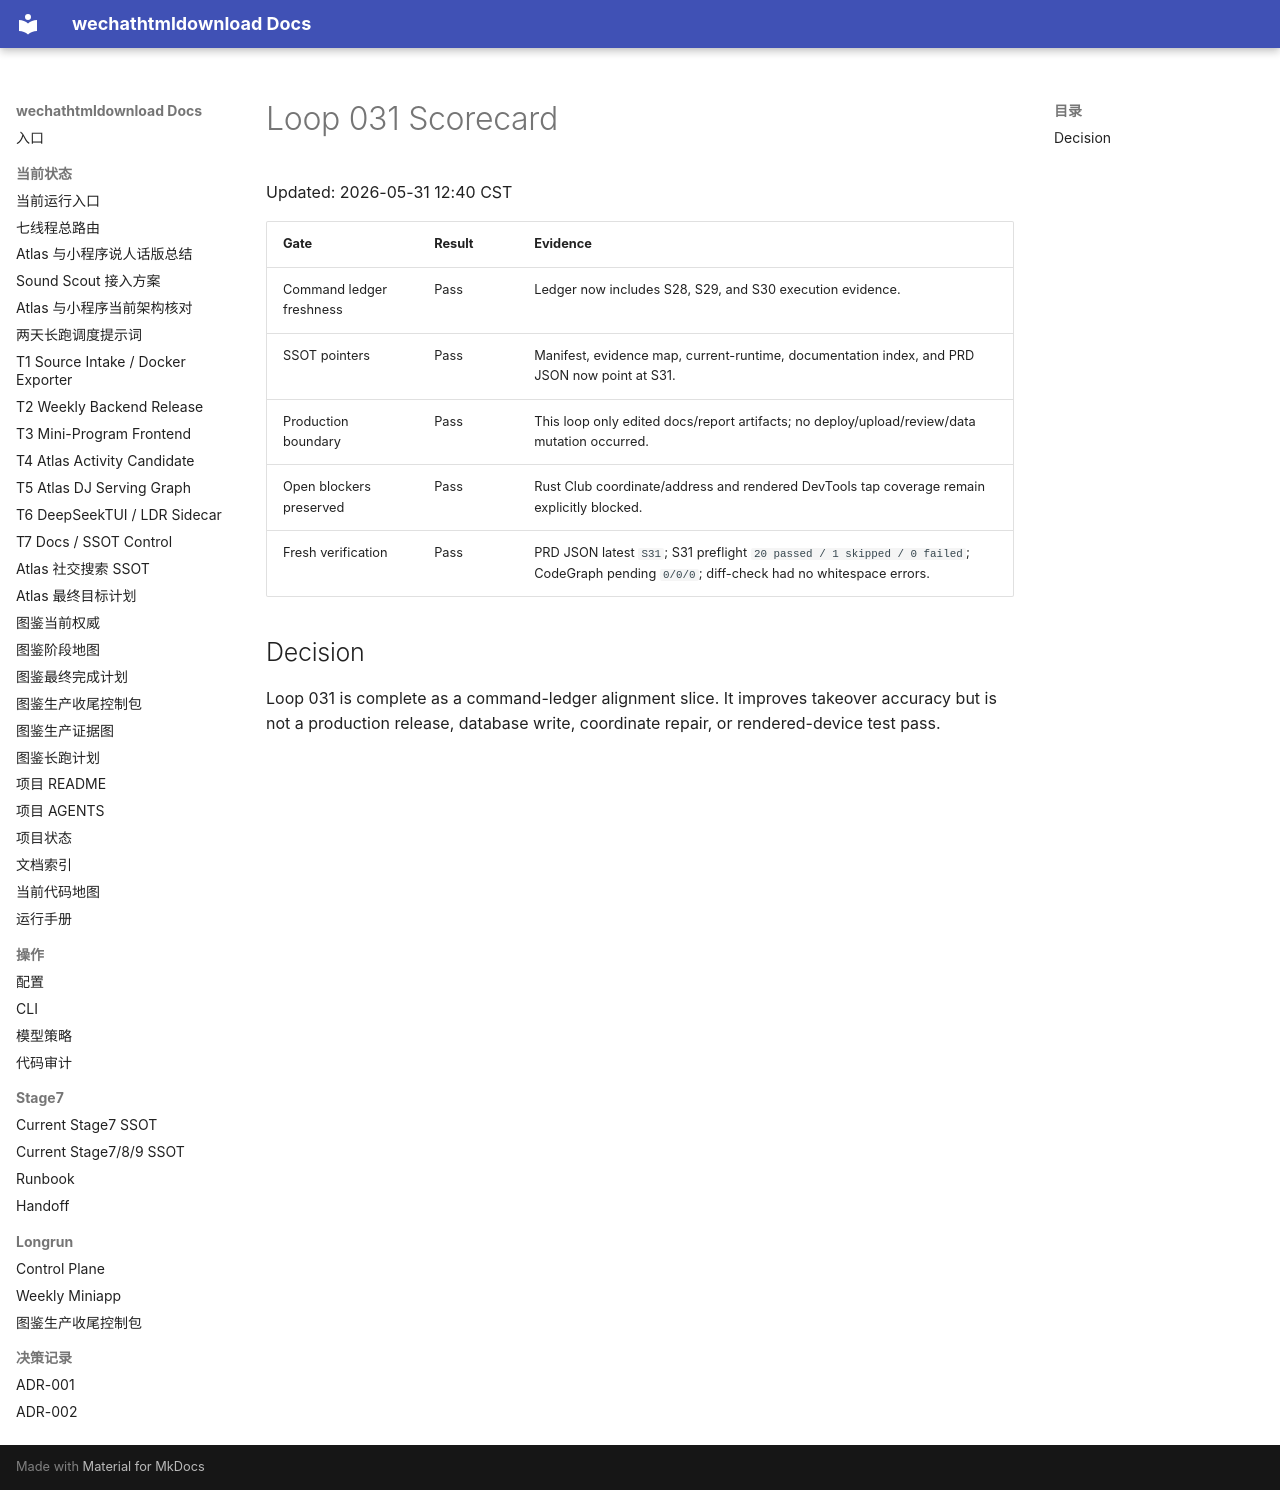

repository: yutianyu111602-glitch/wechathtmldownload · page: longrun/atlas-route-external-db-20260531/loops/loop-031-scorecard.html · generator: mkdocs

# Loop 031 Scorecard

Updated: 2026-05-31 12:40 CST

| Gate | Result | Evidence |
| --- | --- | --- |
| Command ledger freshness | Pass | Ledger now includes S28, S29, and S30 execution evidence. |
| SSOT pointers | Pass | Manifest, evidence map, current-runtime, documentation index, and PRD JSON now point at S31. |
| Production boundary | Pass | This loop only edited docs/report artifacts; no deploy/upload/review/data mutation occurred. |
| Open blockers preserved | Pass | Rust Club coordinate/address and rendered DevTools tap coverage remain explicitly blocked. |
| Fresh verification | Pass | PRD JSON latest `S31`; S31 preflight `20 passed / 1 skipped / 0 failed`; CodeGraph pending `0/0/0`; diff-check had no whitespace errors. |

## Decision

Loop 031 is complete as a command-ledger alignment slice. It improves takeover accuracy but is not a production release, database write, coordinate repair, or rendered-device test pass.
